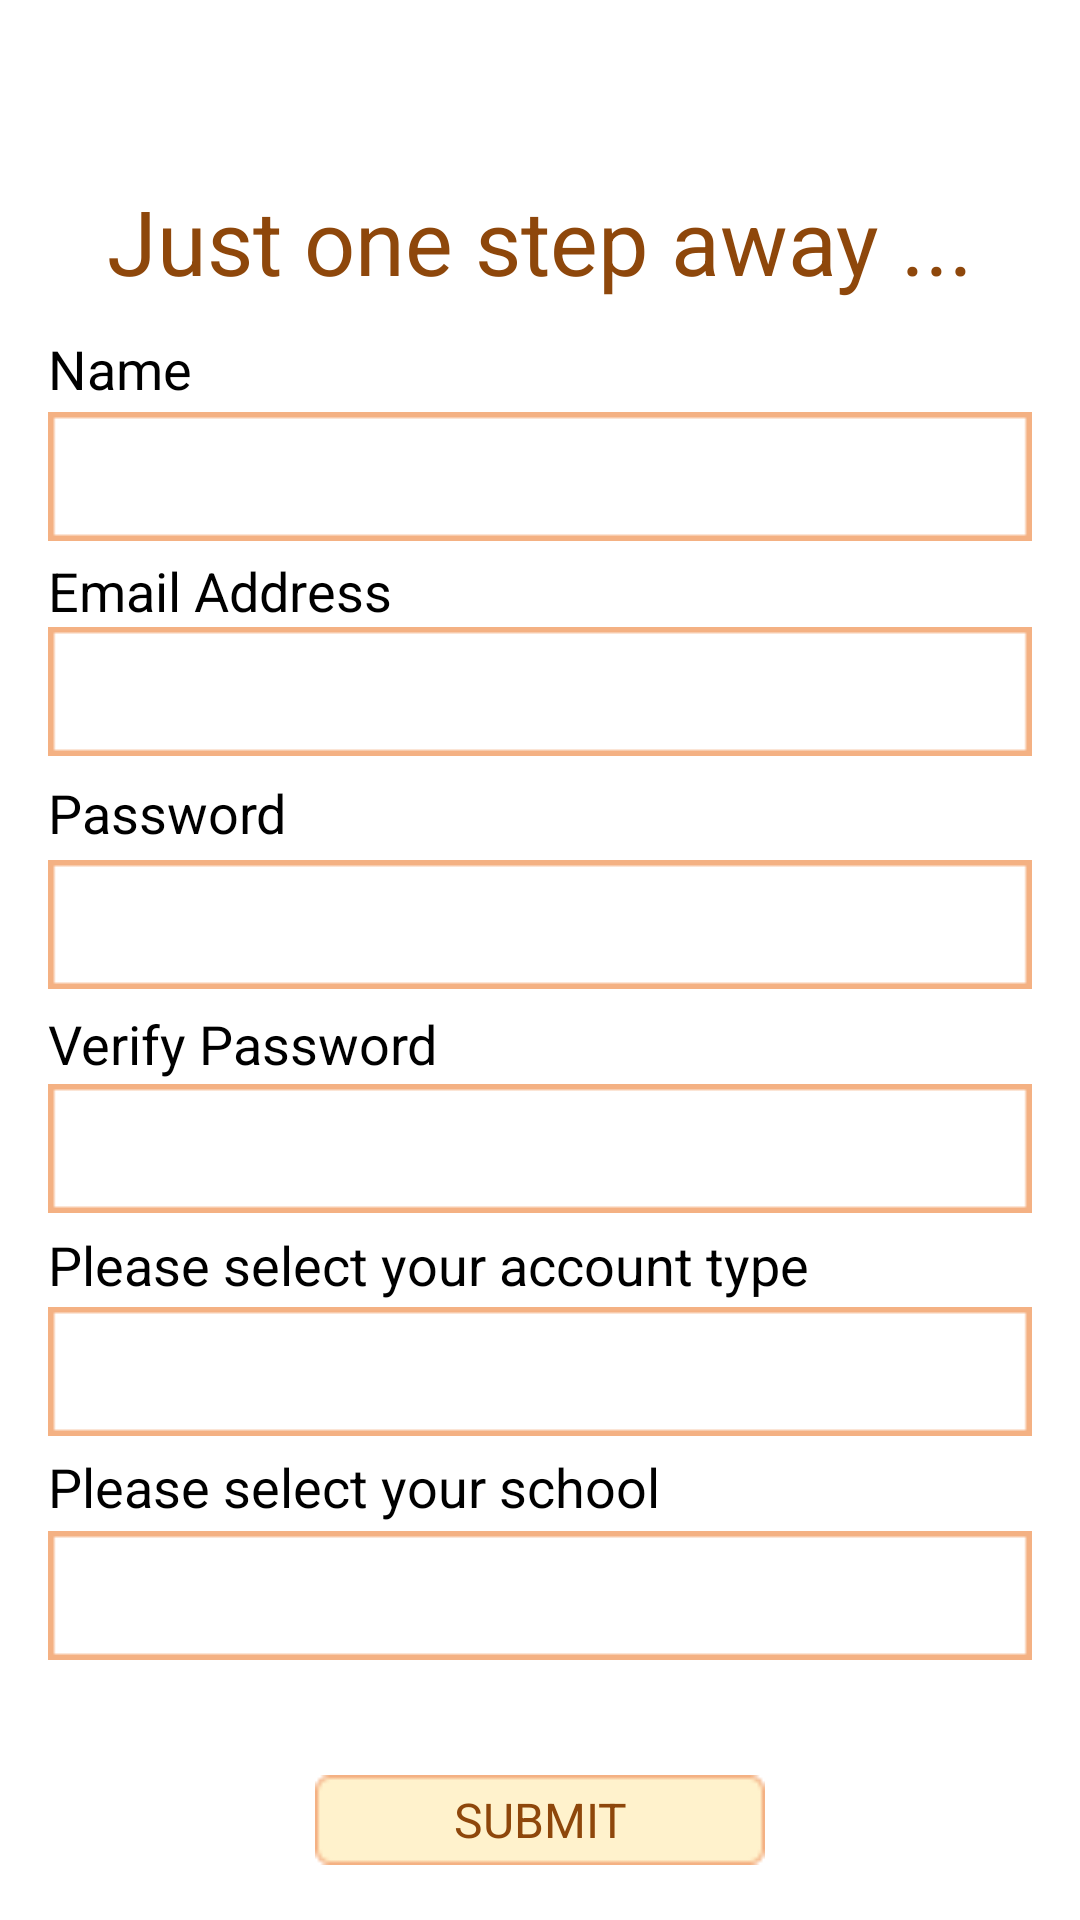

Reconstruct the res/layout file that produces this screen, plus the resources it refers to.
<!-- AndroidManifest.xml: application theme AppTheme -->
<!-- res/layout/activity_register.xml -->
<?xml version="1.0" encoding="utf-8"?>
<androidx.constraintlayout.widget.ConstraintLayout xmlns:android="http://schemas.android.com/apk/res/android"
    xmlns:app="http://schemas.android.com/apk/res-auto"
    xmlns:tools="http://schemas.android.com/tools"
    android:layout_width="match_parent"
    android:layout_height="match_parent"
    tools:context=".RegisterActivity"
    android:background="@color/white">



    <TextView
        android:id="@+id/register_intro"
        style="@style/Text_Brown"
        android:text="@string/signup_header"
        android:textSize="30sp"
        app:layout_constraintEnd_toEndOf="parent"
        app:layout_constraintVertical_bias="0.1"
        app:layout_constraintStart_toStartOf="parent"
        app:layout_constraintTop_toTopOf="parent"
        app:layout_constraintBottom_toBottomOf="parent"
        android:gravity="center"/>

    <TextView
        style="@style/Text"
        android:text="@string/name_text"
        app:layout_constraintStart_toStartOf="parent"
        app:layout_constraintEnd_toEndOf="parent"
        app:layout_constraintTop_toTopOf="parent"
        app:layout_constraintBottom_toBottomOf="parent"
        app:layout_constraintVertical_bias="0.18"/>


    <EditText
        android:id="@+id/register_name"
        style="@style/edit_text"
        android:inputType="text"
        app:layout_constraintBottom_toBottomOf="parent"
        app:layout_constraintEnd_toEndOf="parent"
        app:layout_constraintStart_toStartOf="parent"
        app:layout_constraintTop_toTopOf="parent"
        app:layout_constraintVertical_bias="0.23"/>

    <TextView
        style="@style/Text"
        android:text="@string/email_text"
        app:layout_constraintStart_toStartOf="parent"
        app:layout_constraintEnd_toEndOf="parent"
        app:layout_constraintTop_toTopOf="parent"
        app:layout_constraintBottom_toBottomOf="parent"
        app:layout_constraintVertical_bias="0.3"/>

    <EditText
        android:id="@+id/register_email_address"
        style="@style/edit_text"
        android:inputType="textEmailAddress"
        app:layout_constraintBottom_toBottomOf="parent"
        app:layout_constraintEnd_toEndOf="parent"
        app:layout_constraintStart_toStartOf="parent"
        app:layout_constraintTop_toTopOf="parent"
        app:layout_constraintVertical_bias="0.35"/>

    <TextView
        style="@style/Text"
        android:text="@string/password_text"
        app:layout_constraintStart_toStartOf="parent"
        app:layout_constraintEnd_toEndOf="parent"
        app:layout_constraintTop_toTopOf="parent"
        app:layout_constraintBottom_toBottomOf="parent"
        app:layout_constraintVertical_bias="0.42"/>

    <EditText
        android:id="@+id/register_password"
        style="@style/edit_text"

        android:inputType="textPassword"
        app:layout_constraintBottom_toBottomOf="parent"
        app:layout_constraintEnd_toEndOf="parent"
        app:layout_constraintStart_toStartOf="parent"
        app:layout_constraintTop_toTopOf="parent"
        app:layout_constraintVertical_bias="0.48"/>

    <TextView
        style="@style/Text"
        android:text="@string/verify_password_text"
        app:layout_constraintStart_toStartOf="parent"
        app:layout_constraintEnd_toEndOf="parent"
        app:layout_constraintTop_toTopOf="parent"
        app:layout_constraintBottom_toBottomOf="parent"
        app:layout_constraintVertical_bias="0.545"/>

    <EditText
        android:id="@+id/register_verify_password"
        style="@style/edit_text"

        android:inputType="textPassword"
        app:layout_constraintBottom_toBottomOf="parent"
        app:layout_constraintEnd_toEndOf="parent"
        app:layout_constraintStart_toStartOf="parent"
        app:layout_constraintTop_toTopOf="parent"
        app:layout_constraintVertical_bias="0.605"/>

    <TextView
        android:id="@+id/select_account_text"
        style="@style/Text"

        android:text="@string/selectAcc_text"
        app:layout_constraintVertical_bias="0.665"
        app:layout_constraintStart_toStartOf="parent"
        app:layout_constraintEnd_toEndOf="parent"
        app:layout_constraintTop_toTopOf="parent"
        app:layout_constraintBottom_toBottomOf="parent"
        />

    <Spinner
        android:id="@+id/register_userSpinner"
        style="@style/Text"
        app:layout_constraintTop_toTopOf="parent"
        app:layout_constraintBottom_toBottomOf="parent"
        app:layout_constraintStart_toStartOf="parent"
        app:layout_constraintEnd_toEndOf="parent"
        app:layout_constraintVertical_bias="0.73"
        android:background="@drawable/edit_text_background"
        android:paddingHorizontal="2dp"/>

    <TextView
        android:id="@+id/select_school_text"
        style="@style/Text"
        android:text="@string/selectSch_text"
        app:layout_constraintVertical_bias="0.785"
        app:layout_constraintStart_toStartOf="parent"
        app:layout_constraintEnd_toEndOf="parent"
        app:layout_constraintTop_toTopOf="parent"
        app:layout_constraintBottom_toBottomOf="parent"
        />

    <Spinner
        android:id="@+id/register_schoolSpinner"
        style="@style/Text"

        app:layout_constraintTop_toTopOf="parent"
        app:layout_constraintBottom_toBottomOf="parent"
        app:layout_constraintStart_toStartOf="parent"
        app:layout_constraintEnd_toEndOf="parent"
        app:layout_constraintVertical_bias="0.855"
        android:background="@drawable/edit_text_background"
        android:paddingHorizontal="2dp"/>

    <Button
        android:id="@+id/register_submit"
        style="@style/button"

        android:text="@string/submit_text"
        app:layout_constraintBottom_toBottomOf="parent"
        app:layout_constraintEnd_toEndOf="parent"
        app:layout_constraintStart_toStartOf="parent"
        app:layout_constraintTop_toTopOf="parent"
        app:layout_constraintVertical_bias=".97"/>

</androidx.constraintlayout.widget.ConstraintLayout>
<!-- resources referenced by this layout -->
<resources>
  <color name="white">#FFFFFFFF</color>
  <!-- drawable edit_text_background: png bitmap (drawable, 249 bytes) -->
  <string name="email_text">Email Address</string>
  <string name="name_text">Name</string>
  <string name="password_text">Password</string>
  <string name="selectAcc_text">Please select your account type</string>
  <string name="selectSch_text">Please select your school</string>
  <string name="signup_header">Just one step away ...</string>
  <string name="submit_text">Submit</string>
  <string name="verify_password_text">Verify Password</string>
  <style name="Text">
          <item name="android:layout_marginHorizontal">16dp</item>
          <item name="android:layout_marginTop">0dp</item>
          <item name="android:layout_width">match_parent</item>
          <item name="android:layout_height">wrap_content</item>
      </style>
  <style name="Text_Brown">
          <item name="android:textColor">@color/brown</item>
          <item name="android:layout_marginHorizontal">16dp</item>
          <item name="android:layout_marginTop">0dp</item>
          <item name="android:layout_width">match_parent</item>
          <item name="android:layout_height">wrap_content</item>
      </style>
  <style name="button">
          <item name="android:layout_width">150dp</item>
          <item name="android:layout_height">30dp</item>
          <item name="android:background">@drawable/button</item>
          <item name="android:textColor">@color/brown</item>
          <item name="android:textSize">16sp</item>
      </style>
  <style name="edit_text">
          <item name="android:layout_width">0dp</item>
          <item name="android:layout_height">wrap_content</item>
          <item name="android:ems">10</item>
          <item name="android:background">@drawable/edit_text_background</item>
          <item name="android:paddingHorizontal">8dp</item>
          <item name="android:layout_marginHorizontal">16dp</item>
      </style>
  <style name="AppTheme" parent="Theme.AppCompat.Light.NoActionBar">
          <item name="android:background">@color/white</item>
          <item name="fontFamily">@font/ruluko</item>
          <item name="android:textSize">18sp</item>
          <item name="android:windowAnimationStyle">@style/animation_sliding_left</item>
          <item name="android:textColor">@color/black</item>
      </style>
  <color name="brown">#8E470B</color>
  <!-- drawable button: png bitmap (drawable, 302 bytes) -->
  <style name="animation_sliding_left" parent="android:style/Animation.Activity">
          <item name="android:activityOpenEnterAnimation">@anim/slide_in_right</item>
          <item name="android:activityOpenExitAnimation">@anim/slide_out_left</item>
          <item name="android:activityCloseEnterAnimation">@anim/slide_in_left</item>
          <item name="android:activityCloseExitAnimation">@anim/slide_out_right</item>
      </style>
  <color name="black">#FF000000</color>
</resources>
